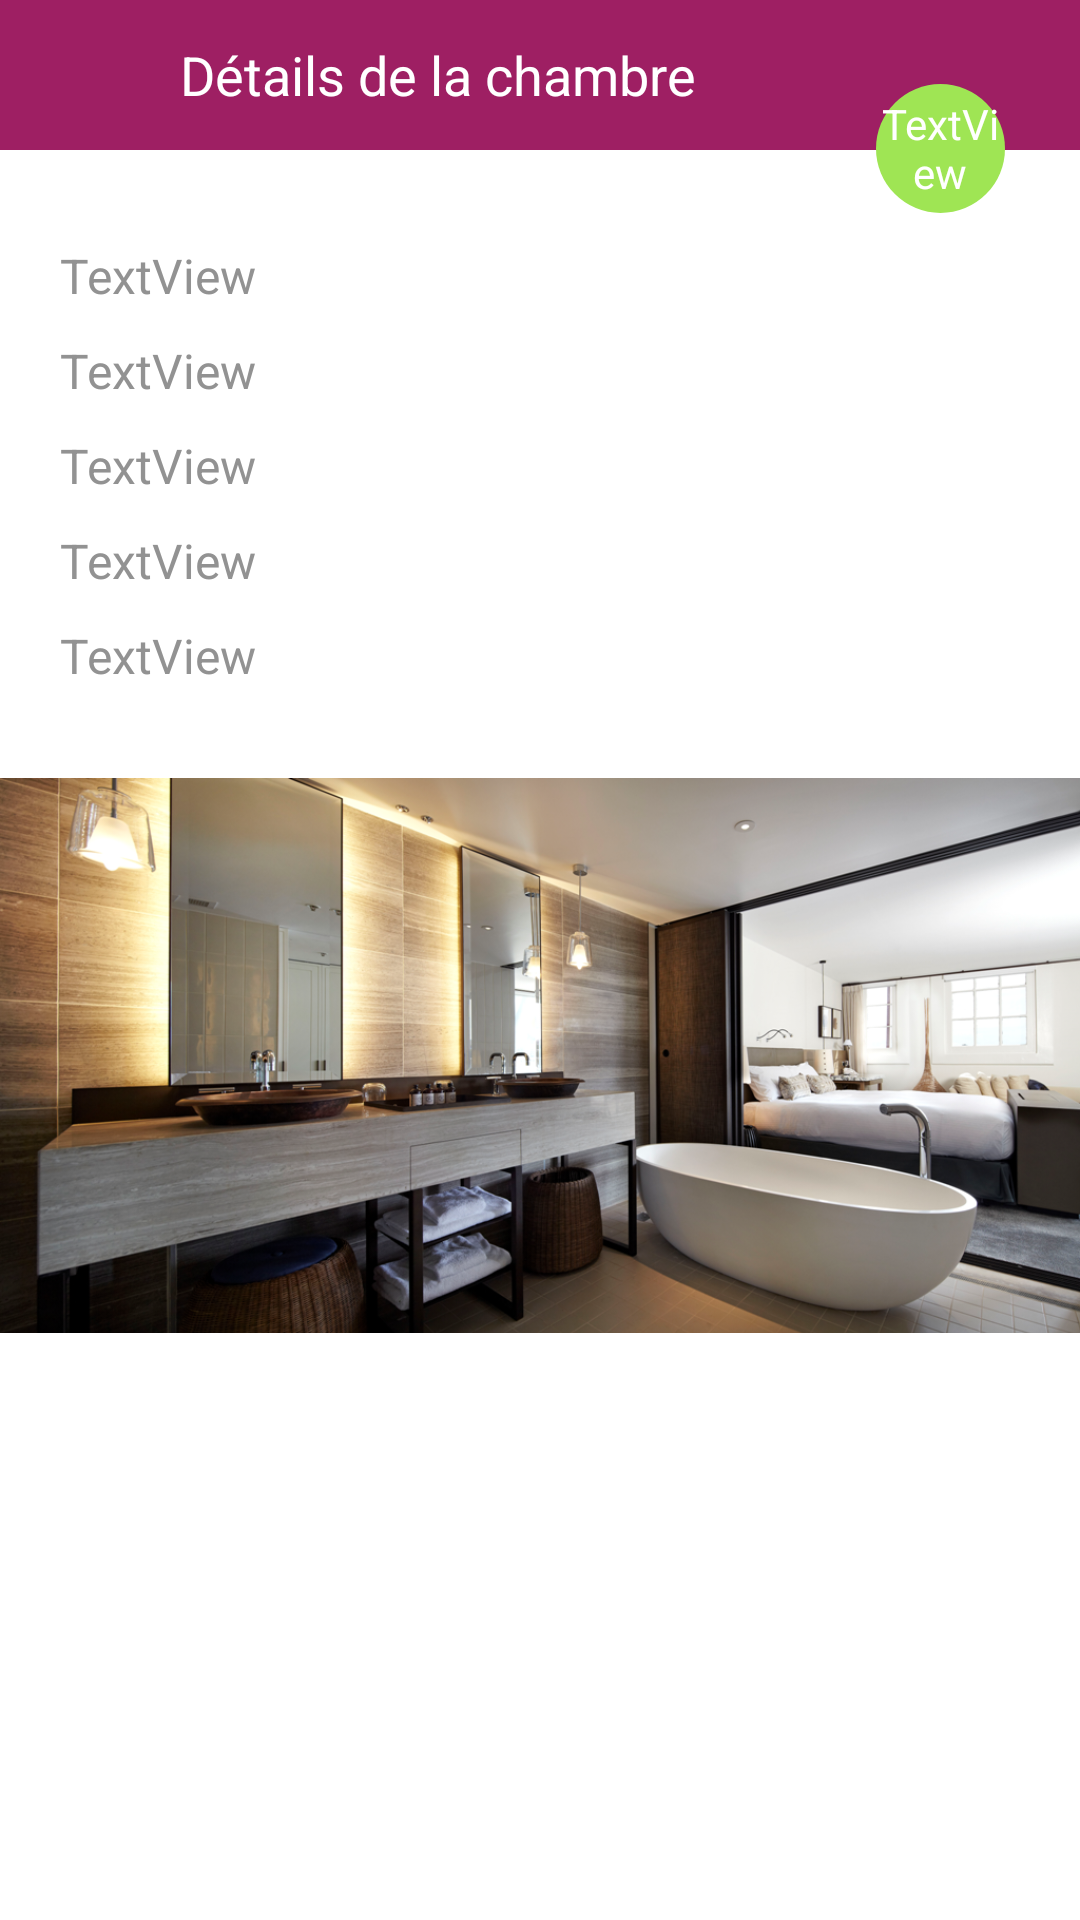

Here is an Android app screen rendered from its layout file. Give the layout XML and the strings, colors and styles it references.
<!-- AndroidManifest.xml: application theme AppTheme -->
<!-- res/layout/fragment_room_detail_dialog.xml -->
<?xml version="1.0" encoding="utf-8"?>
<LinearLayout
    xmlns:android="http://schemas.android.com/apk/res/android"
    xmlns:app="http://schemas.android.com/apk/res-auto"
    xmlns:tools="http://schemas.android.com/tools"
    android:orientation="vertical"
    android:layout_width="match_parent"
    android:layout_height="match_parent"
    android:background="#fff"
    android:layout_gravity="center">

    <RelativeLayout xmlns:android="http://schemas.android.com/apk/res/android"
        android:layout_width="match_parent"

        android:layout_height="wrap_content" >
    <LinearLayout
        android:id="@+id/parent_layout"
        android:layout_width="match_parent"
        android:layout_height="wrap_content"
        android:background="@color/colorPrimary"
        android:orientation="horizontal">

        <RelativeLayout
            android:layout_width="50dp"
            android:layout_height="50dp">
            <ImageButton
                android:id="@+id/imgDetailClose"
                android:layout_width="30dp"
                android:layout_height="30dp"
                android:layout_margin="12dp"
                android:background="@drawable/ic_close_black_24dp"
                android:backgroundTint="#ffffff" />
            <FrameLayout
                android:id="@+id/frlClose"
                android:layout_width="50dp"
                android:layout_height="50dp">
            </FrameLayout>
        </RelativeLayout>

        <TextView
            android:id="@+id/txtTitleBar"
            android:layout_width="wrap_content"
            android:layout_height="wrap_content"
            android:layout_gravity="center_vertical"
            android:layout_marginLeft="10dp"
            android:layout_marginRight="20dp"
            android:layout_weight="1"
            android:text="Détails de la chambre"
            android:textColor="#fff"
            android:textSize="18sp" />




    </LinearLayout>

        <TextView
            android:id="@+id/txtAbbreviation"
            android:layout_width="43dp"
            android:layout_height="43dp"
            android:layout_alignParentEnd="true"
            android:layout_alignParentRight="true"
            android:layout_marginLeft="10dp"
            android:layout_marginRight="25dp"
            android:layout_marginTop="28dp"
            android:background="@drawable/circle"
            android:gravity="center"
            android:text="TextView"
            android:textColor="#FFF" />

    </RelativeLayout>


    <ScrollView
        android:fadeScrollbars="false"
        android:layout_width="match_parent"
        android:layout_height="match_parent">

        <LinearLayout
            android:layout_width="match_parent"
            android:layout_height="match_parent"
            android:orientation="vertical"
            android:paddingTop="10dp">

            <TextView
                android:id="@+id/txtStatus"
                style="@style/MarginDetail"
                android:layout_width="match_parent"
                android:layout_height="wrap_content"
                android:text="TextView"
                android:textColor="@color/colorTxtLight" />

            <TextView
                android:id="@+id/txtAssignment"
                style="@style/MarginDetail"
                android:layout_width="match_parent"
                android:layout_height="wrap_content"
                android:text="TextView"
                android:textColor="@color/colorTxtLight" />

            <TextView
                android:id="@+id/txtFloor"
                style="@style/MarginDetail"
                android:layout_width="match_parent"
                android:layout_height="wrap_content"
                android:text="TextView"
                android:textColor="@color/colorTxtLight" />

            <TextView
                android:id="@+id/txtRoomType"
                style="@style/MarginDetail"
                android:layout_width="match_parent"
                android:layout_height="wrap_content"
                android:text="TextView"
                android:textColor="@color/colorTxtLight" />

            <TextView
                android:id="@+id/txtRoomBeds"
                style="@style/MarginDetail"
                android:layout_width="match_parent"
                android:layout_height="wrap_content"
                android:text="TextView"
                android:textColor="@color/colorTxtLight" />


            

            <ImageView
                android:id="@+id/imgDetailPhoto"
                android:layout_width="match_parent"
                android:layout_height="match_parent"
                android:layout_marginTop="20dp"
                android:scaleType="centerCrop"
                android:adjustViewBounds="true"
                android:src="@drawable/ritz" />
            <ImageView
                android:id="@+id/imgDetailPhoto2"
                android:layout_width="match_parent"
                android:layout_height="match_parent"
                android:scaleType="centerCrop"
                android:adjustViewBounds="true"
                android:src="@drawable/bath" />


        </LinearLayout>
    </ScrollView>


</LinearLayout>
<!-- resources referenced by this layout -->
<resources>
  <color name="colorPrimary">#9e1f63</color>
  <color name="colorTxtLight">#929292</color>
  <!-- drawable bath: png bitmap (drawable, 894871 bytes) -->
  <!-- drawable circle (drawable) -->
  <shape xmlns:android="http://schemas.android.com/apk/res/android"
      android:shape="oval">
      <solid android:color="#9FE554"/>
      <size android:height="60dp" android:width="60dp" />
  </shape>
  <style name="MarginDetail" parent="@android:style/TextAppearance">
          <item name="android:layout_marginRight">20dp</item>
          <item name="android:layout_marginLeft">20dp</item>
          <item name="android:layout_marginBottom">10dp</item>
      </style>
  <style name="AppTheme" parent="Theme.AppCompat.Light.DarkActionBar">
          
          <item name="colorPrimary">@color/colorPrimary</item>
          <item name="colorPrimaryDark">@color/colorPrimaryDark</item>
          <item name="colorAccent">@color/colorAccent</item>
      </style>
  <color name="colorPrimaryDark">#6d1444</color>
  <color name="colorAccent">#726658</color>
</resources>
